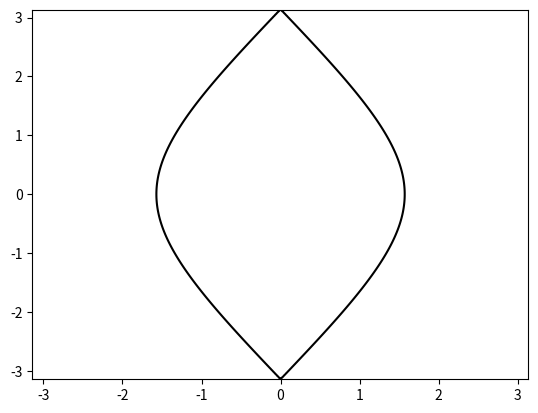

Python code for this plot:
import matplotlib.pyplot
import numpy as np
from numpy import meshgrid

delta = 0.025
xrange = np.arange(-np.pi, np.pi, delta)
yrange = np.arange(-np.pi, np.pi, delta)
X, Y = meshgrid(xrange, yrange)

# F is one side of the equation, G is the other
F = 2 * np.cos(X)
G = np.cos(Y)

matplotlib.pyplot.contour(X, Y, (F + G), [1], colors='black')
matplotlib.pyplot.show()